8-way image classification set "bloodmnist" from GitHub (BhavaniSankarRS/emperical-analysis); label vocabulary: basophil, eosinophil, erythroblast, immature granulocytes(myelocytes, metamyelocytes and promyelocytes), lymphocyte, monocyte, neutrophil, platelet.

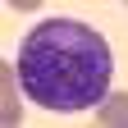
Label: immature granulocytes(myelocytes, metamyelocytes and promyelocytes)

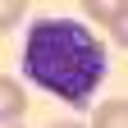
Label: monocyte

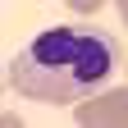
Label: neutrophil

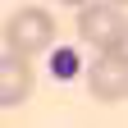
Label: platelet

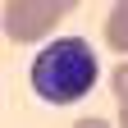
Label: erythroblast

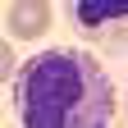
Label: basophil
